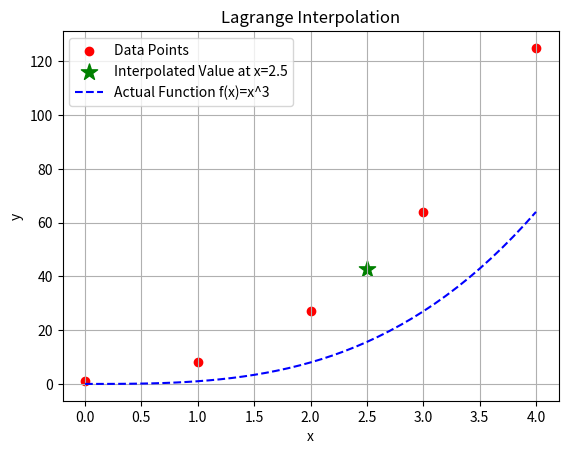

Write the Python code that produced this figure.
import matplotlib.pyplot as plt

def lagrange_interpolation(x_values, y_values, x):
    n = len(x_values)
    result = 0.0
    for i in range(n):
        term = y_values[i]
        for j in range(n):
            if i != j:
                term *= (x - x_values[j]) / (x_values[i] - x_values[j])
        result += term
    return result

if __name__ == "__main__":
    x_values = [0, 1, 2, 3, 4]
    y_values = [1, 8, 27, 64, 125]
    x = 2.5

    y_interp = lagrange_interpolation(x_values, y_values, x)
    print(f"Interpolated value at x = {x} is {y_interp:.6f}")

    plt.scatter(x_values, y_values, color='red', label='Data Points')
    plt.scatter(x, y_interp, color='green', marker='*', s=150, label=f'Interpolated Value at x={x}')

    x_smooth = [i*0.1 for i in range(0, 41)]
    y_smooth = [i**3 for i in x_smooth]
    plt.plot(x_smooth, y_smooth, color='blue', linestyle='--', label='Actual Function f(x)=x^3')

    plt.xlabel('x')
    plt.ylabel('y')
    plt.title('Lagrange Interpolation')
    plt.legend()
    plt.grid(True)
    plt.show()
